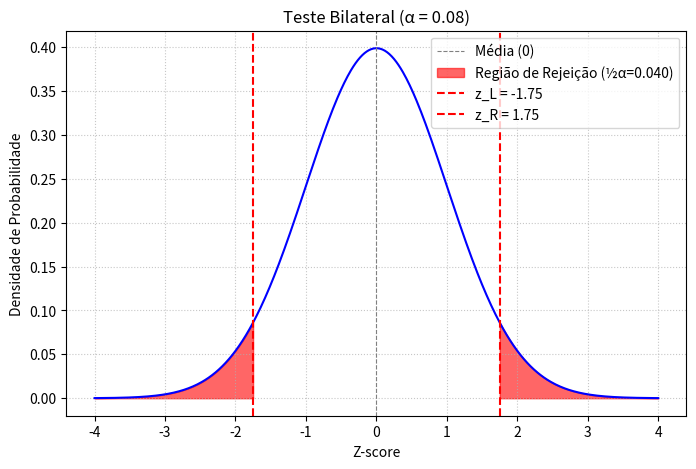

This figure's Python source:
import scipy.stats
import matplotlib.pyplot as plt
import numpy as np

alpha = 0.08
tipo_teste = "bilateral"

# a. Desenhe o gráfico da curva normal padrão.
print(f"a. Gráfico da curva normal padrão com área ½α em cada cauda (α={alpha:.2f}).")
x = np.linspace(-4, 4, 500)
y = scipy.stats.norm.pdf(x)

plt.figure(figsize=(8, 5))
plt.plot(x, y, color='blue')
plt.axvline(0, color='gray', linestyle='--', linewidth=0.8, label='Média (0)')

# b. Use a Tabela para encontrar as áreas.
# c. Encontre os escores-z que correspondam a essas áreas. (Valores críticos zc)
alpha_over_2 = alpha / 2
zc_left_48 = scipy.stats.norm.ppf(alpha_over_2)
zc_right_48 = scipy.stats.norm.ppf(1 - alpha_over_2)

print(f"b. Área à esquerda de z_L = {alpha_over_2:.3f}")
print(f"   Área à esquerda de z_R = {1 - alpha_over_2:.3f}")
print(f"c. O escore-z crítico esquerdo (z_L) é: {zc_left_48:.2f}")
print(f"   O escore-z crítico direito (z_R) é: {zc_right_48:.2f}")

# Sombrear as regiões de rejeição
x_rejeicao_left = np.linspace(-4, zc_left_48, 100)
y_rejeicao_left = scipy.stats.norm.pdf(x_rejeicao_left)
plt.fill_between(x_rejeicao_left, 0, y_rejeicao_left, color='red', alpha=0.6, label=f'Região de Rejeição (½α={alpha_over_2:.3f})')

x_rejeicao_right = np.linspace(zc_right_48, 4, 100)
y_rejeicao_right = scipy.stats.norm.pdf(x_rejeicao_right)
plt.fill_between(x_rejeicao_right, 0, y_rejeicao_right, color='red', alpha=0.6)

plt.axvline(zc_left_48, color='red', linestyle='--', label=f'z_L = {zc_left_48:.2f}')
plt.axvline(zc_right_48, color='red', linestyle='--', label=f'z_R = {zc_right_48:.2f}')

plt.title(f'Teste Bilateral (α = {alpha:.2f})')
plt.xlabel('Z-score')
plt.ylabel('Densidade de Probabilidade')
plt.legend()
plt.grid(True, linestyle=':', alpha=0.7)
plt.show()

# d. Identifique as regiões de rejeição.
print(f"\nd. Região de Rejeição: Rejeitar H₀ se a estatística de teste z < {zc_left_48:.2f} OU se z > {zc_right_48:.2f}.")